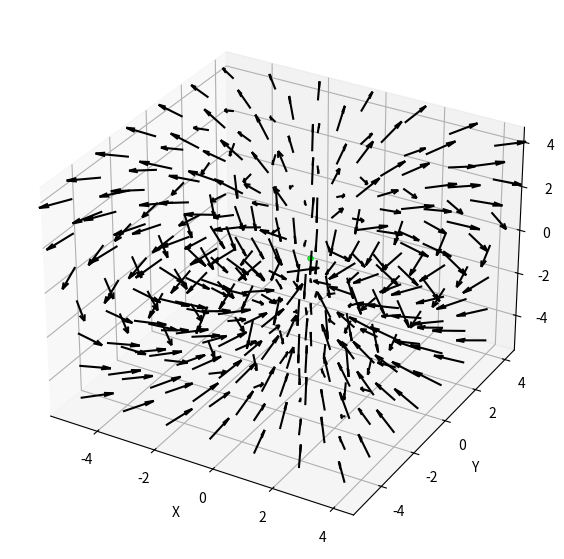
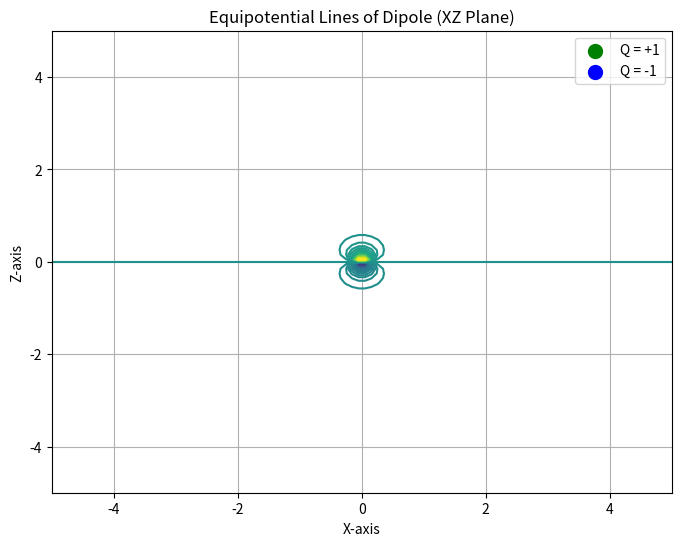

Generate these figures, in order, with matplotlib:
import numpy as np
import matplotlib.pyplot as plt
from mpl_toolkits.mplot3d import Axes3D

Q1_magn = 1
Q2_magn = -1

q1 = np.array([0, 0, 0.01])
q2 = np.array([0, 0, -0.01])
x = np.arange(-5, 5.2, 1.5)
y = np.arange(-5, 5.2, 1.5)
z = np.arange(-5, 5.2, 1.5)

X, Y, Z = np.meshgrid(x, y, z)

def electric_field_charge(Q, charge_pos, X, Y, Z):
    Rx = X - charge_pos[0]
    Ry = Y - charge_pos[1]
    Rz = Z - charge_pos[2]

    r = np.sqrt(Rx**2 + Ry**2 + Rz**2)
    r[r == 0] = 1e-9

    Ex = Q * Rx / r**3
    Ey = Q * Ry / r**3
    Ez = Q * Rz / r**3
    
    return Ex, Ey, Ez

def potential_charge(Q, charge_pos, X, Y, Z):
    Rx = X - charge_pos[0]
    Ry = Y - charge_pos[1]
    Rz = Z - charge_pos[2]

    r = np.sqrt(Rx**2 + Ry**2 + Rz**2)
    r[r == 0] = 1e-9

    U = Q / r
    return U

Ex_mq, Ey_mq, Ez_mq = electric_field_charge(Q1_magn, q1, X, Y, Z)
Ex_pq, Ey_pq, Ez_pq = electric_field_charge(Q2_magn, q2, X, Y, Z)

Ex = Ex_mq + Ex_pq
Ey = Ey_mq + Ey_pq
Ez = Ez_mq + Ez_pq

E_magnitude = np.sqrt(Ex**2 + Ey**2 + Ez**2)
Ex = Ex / E_magnitude
Ey = Ey / E_magnitude
Ez = Ez / E_magnitude

figE = plt.figure(figsize=(10, 7))
ax = figE.add_subplot(111, projection='3d')

ax.quiver(X, Y, Z, Ex, Ey, Ez, length=1, normalize=True, color='000000')

ax.scatter(*q1, color='#00FF00', s=10, label='Q = 1')
ax.scatter(*q2, color='#0000FF', s=10, label='Q = -1')

ax.set_xlabel('X')
ax.set_ylabel('Y')
ax.set_zlabel('Z')

plt.show()

x = np.linspace(-5, 5, 100)
z = np.linspace(-5, 5, 100)
X, Z = np.meshgrid(x, z)

def potential_charge(Q, charge_pos, X, Z):
    Rx = X - charge_pos[0]
    Rz = Z - charge_pos[2]
    r = np.sqrt(Rx**2 + Rz**2)
    r[r == 0] = 1e-9
    return Q / r

U1 = potential_charge(Q1_magn, q1, X, Z)
U2 = potential_charge(Q2_magn, q2, X, Z)
U_total = U1 + U2

plt.figure(figsize=(8, 6))
contour = plt.contour(X, Z, U_total, levels=100)  

plt.scatter(q1[0], q1[2], color='green', s=100, label="Q = +1")
plt.scatter(q2[0], q2[2], color='blue', s=100, label="Q = -1")

plt.xlabel("X-axis")
plt.ylabel("Z-axis")
plt.title("Equipotential Lines of Dipole (XZ Plane)")
plt.legend()
plt.grid()
plt.show()
